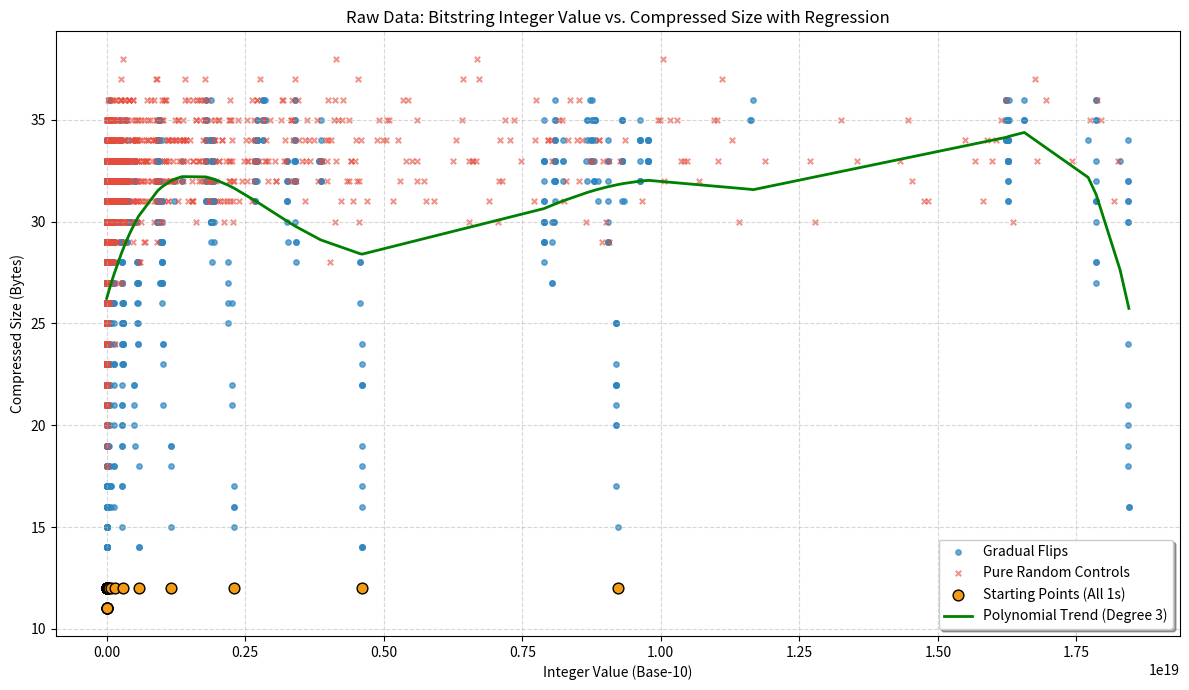

Write Python code to recreate this figure.
import os
import zlib
import random
import matplotlib.pyplot as plt
import numpy as np # Import numpy for regression

def simple_scatter_plot_opaque_with_regression():
    print("Generating raw data with regression line...")
    
    init_x, init_y = [], []
    grad_x, grad_y = [], []
    rand_x, rand_y = [], []
    
    for n in range(32, 65):
        data_list = ['1'] * n
        
        # 1. Starting Point (All 1s)
        initial_string = "".join(data_list)
        init_size = len(zlib.compress(initial_string.encode('utf-8')))
        init_int = int(initial_string, 2)
        init_x.append(init_int)
        init_y.append(init_size)

        # 2. Gradual Flips
        for _ in range(100):
            flip_index = random.randint(1, n - 1)
            data_list[flip_index] = '0' if data_list[flip_index] == '1' else '1'
            
            curr_str = "".join(data_list)
            curr_size = len(zlib.compress(curr_str.encode('utf-8')))
            curr_int = int(curr_str, 2)
            grad_x.append(curr_int)
            grad_y.append(curr_size)
                
        # 3. Pure Random Controls
        for _ in range(100):
            rand_str = "".join([random.choice(['0', '1']) for _ in range(n)])
            rand_size = len(zlib.compress(rand_str.encode('utf-8')))
            rand_int = int(rand_str, 2)
            rand_x.append(rand_int)
            rand_y.append(rand_size)

    plt.figure(figsize=(12, 7))
    
    # Plotting Data
    plt.scatter(grad_x, grad_y, alpha=0.7, s=15, color='#2E86C1', label='Gradual Flips')
    plt.scatter(rand_x, rand_y, alpha=0.6, s=15, marker='x', color='#E74C3C', label='Pure Random Controls')
    plt.scatter(init_x, init_y, s=60, color='#F39C12', edgecolors='black', label='Starting Points (All 1s)', zorder=5)
    
    # --- POLYNOMIAL REGRESSION ---
    # Sort the x and y data so the line draws correctly from left to right
    sorted_indices = np.argsort(grad_x)
    x_sorted = np.array(grad_x)[sorted_indices]
    y_sorted = np.array(grad_y)[sorted_indices]
    
    # Fit a 5th degree polynomial (you can change the degree)
    # Using np.polyfit and poly1d
    coefficients = np.polyfit(x_sorted, y_sorted, 15)
    poly_equation = np.poly1d(coefficients)
    
    # Plot the regression line
    plt.plot(x_sorted, poly_equation(x_sorted), color='green', linewidth=2, label='Polynomial Trend (Degree 3)')
    # -----------------------------

    plt.title('Raw Data: Bitstring Integer Value vs. Compressed Size with Regression')
    plt.xlabel('Integer Value (Base-10)')
    plt.ylabel('Compressed Size (Bytes)')
    plt.grid(True, linestyle='--', alpha=0.5)
    plt.legend(frameon=True, shadow=True)
    
    plt.tight_layout()
    plt.savefig('compression_regression.png')
    plt.show()

if __name__ == "__main__":
    simple_scatter_plot_opaque_with_regression()
